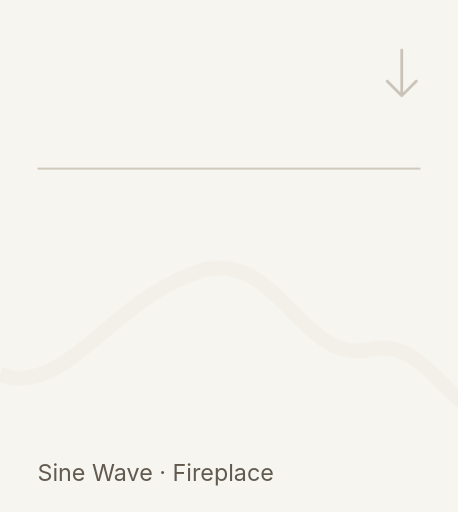
t = 0.00 s
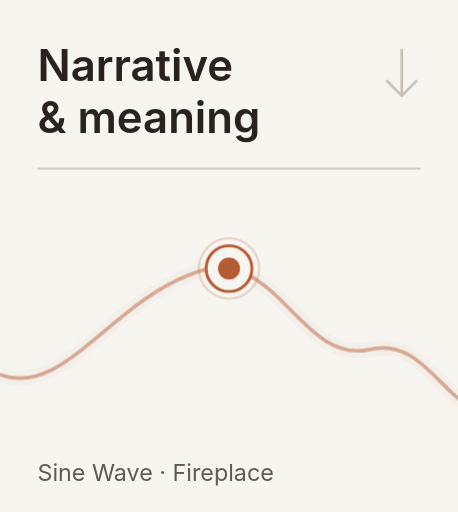
t = 2.60 s
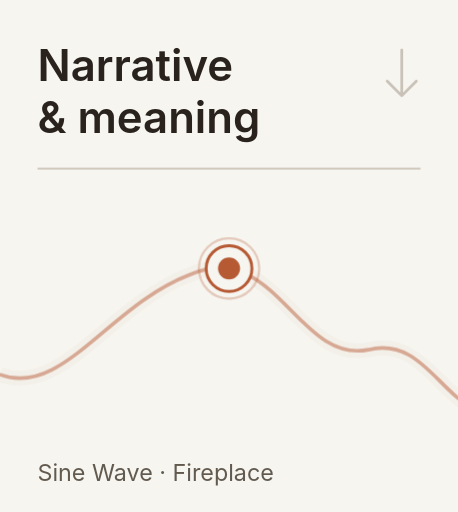
t = 2.95 s
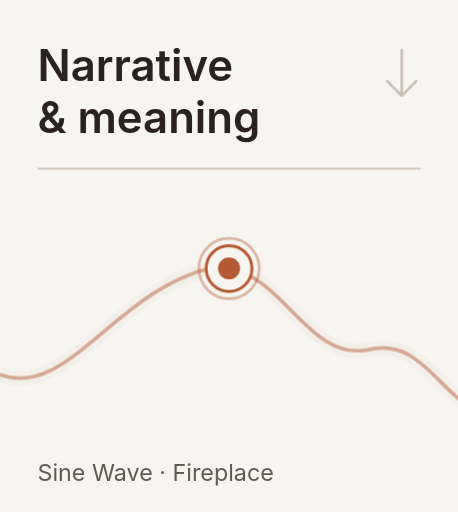
t = 3.30 s
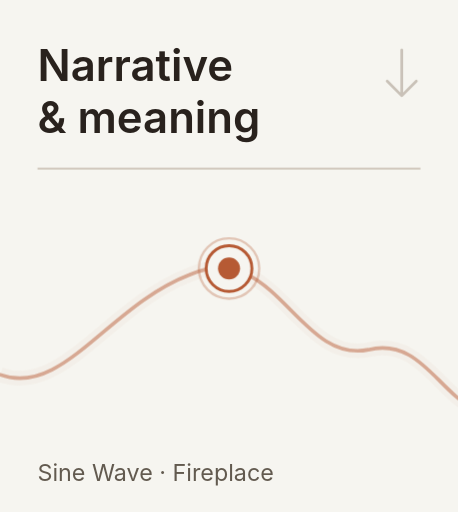
t = 4.35 s
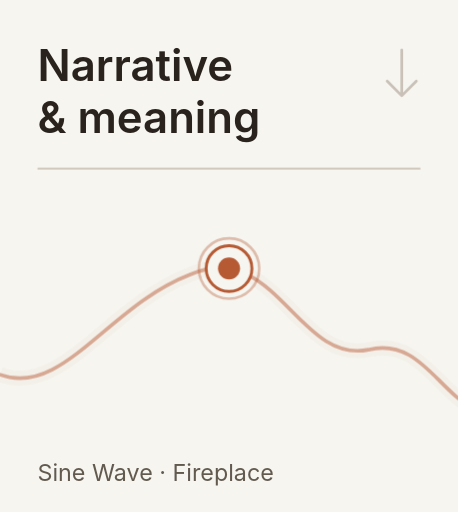
t = 5.40 s

The animated SVG that drew these frames (rendered in a browser with its animation timeline set to each time). Animation: 4 CSS @keyframes rules; one cycle of 5.40 s.

<svg xmlns="http://www.w3.org/2000/svg" width="220" height="246" viewBox="0 0 220 246" role="img" aria-labelledby="title"><title id="title">Narrative &amp; meaning — jump to section</title>
<style>@keyframes trace{from{stroke-dashoffset:1000}to{stroke-dashoffset:0}}@keyframes emerge{from{opacity:0;transform:translateY(5px)}to{opacity:1;transform:translateY(0)}}@keyframes reveal{from{opacity:0}to{opacity:1}}@keyframes breathe{0%,100%{stroke-opacity:.23;stroke-width:1}50%{stroke-opacity:.46;stroke-width:1.45}}.wave-draw{stroke-dasharray:1000;stroke-dashoffset:0;animation:trace 2.8s ease-out both}.head-in{animation:emerge .65s ease-out 0.12s both}.point-in{animation:reveal .35s ease-out 0.38s both}.dot-halo{animation:breathe 2.2s ease-in-out 3 2.6s}@media(prefers-reduced-motion:reduce){.wave-draw,.head-in,.point-in,.dot-halo{animation:none!important;stroke-dashoffset:0!important;opacity:1!important;transform:none!important}}</style>
<rect width="220" height="246" fill="#F6F5F0"/>
<g class="head-in" font-family="Manrope,Inter,Arial,sans-serif" font-size="21" font-weight="600" fill="#29221D">
  <text x="18" y="39">Narrative</text>
  <text x="18" y="64">&amp; meaning</text>
</g>
<path d="M 18 81 H 202" fill="none" stroke="#CCC2B6" stroke-width="0.8"/>
<path d="M 193 24 V 45 M 186 39 L 193 46 L 200 39" fill="none" stroke="#8F8070" stroke-width="1.3" opacity=".44" stroke-linecap="round" stroke-linejoin="round"/>
<g transform="translate(0 0)">
  <path d="M 0 180 C 30 191 52 147 91 132 C 132 114 143 175 177 168 C 210 160 215 211 251 196 C 289 180 302 114 339 129 C 375 140 375 211 417 200 C 445 193 456 164 483 160 C 510 158 521 213 556 196 C 580 187 597 126 623 124 C 657 109 662 158 690 156 C 729 150 722 96 761 105 C 792 110 800 151 833 145 C 859 141 867 118 880 111" stroke="#D6AE93" stroke-width="7" opacity=".08" fill="none"/>
  <path d="M 0 180 C 30 191 52 147 91 132 C 132 114 143 175 177 168 C 210 160 215 211 251 196 C 289 180 302 114 339 129 C 375 140 375 211 417 200 C 445 193 456 164 483 160 C 510 158 521 213 556 196 C 580 187 597 126 623 124 C 657 109 662 158 690 156 C 729 150 722 96 761 105 C 792 110 800 151 833 145 C 859 141 867 118 880 111" stroke="#B65A34" stroke-width="1.75" opacity=".47" fill="none" stroke-linecap="round" class="wave-draw" pathLength="1000"/>
</g>
<g class="point-in"><circle class="dot-halo" cx="110.00" cy="129.01" r="14.5" fill="none" stroke="#B65A34" stroke-width="1" stroke-opacity=".23"/><circle cx="110.00" cy="129.01" r="11" fill="#F6F5F0" stroke="#B65A34" stroke-width="1.4"/><circle cx="110.00" cy="129.01" r="5.3" fill="#B65A34"/></g>
<text x="18" y="231" fill="#625A4F" font-family="Manrope,Inter,Arial,sans-serif" font-size="11.2">Sine Wave · Fireplace</text>
</svg>
